Run: headless pygame with SDL's dummy video driver; simulated clock (each Clock.tick advances the game by its frame time, no real sleeping); random seed 0; keys injected as events and as key.get_pressed() state; no mouse input.
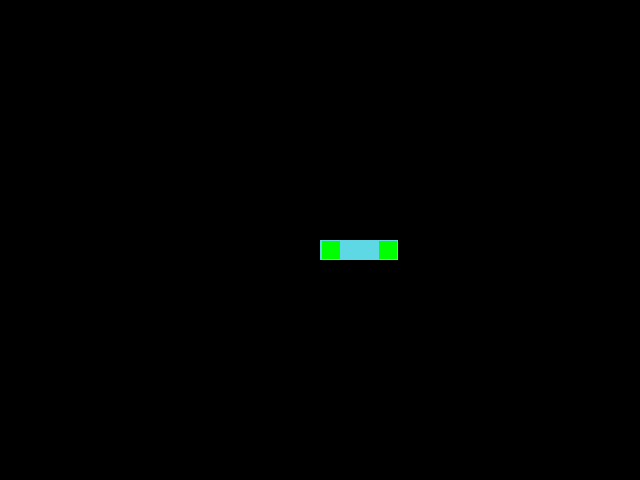
Frame 1 of 4 · flips 1–60 · no input
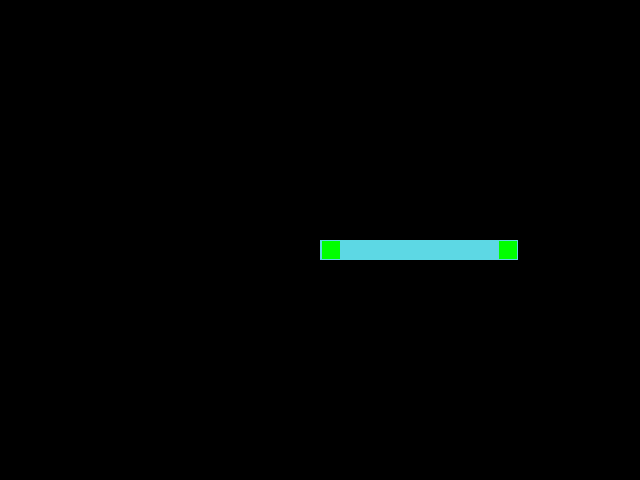
Frame 2 of 4 · flips 61–180 · tapped SPACE, RETURN · held RIGHT (→), D
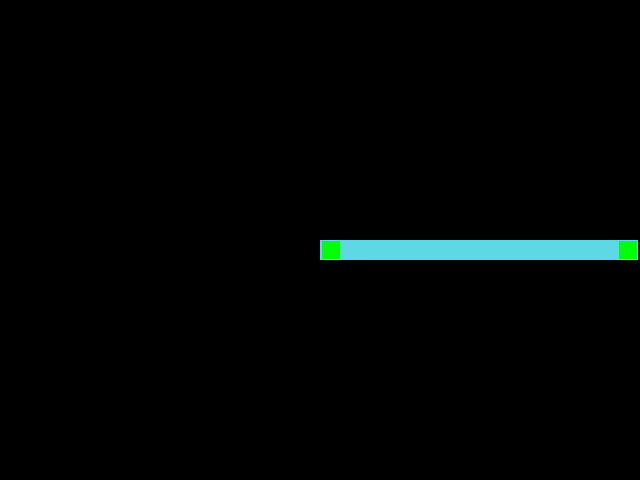
Frame 3 of 4 · flips 181–300 · held DOWN (↓), S
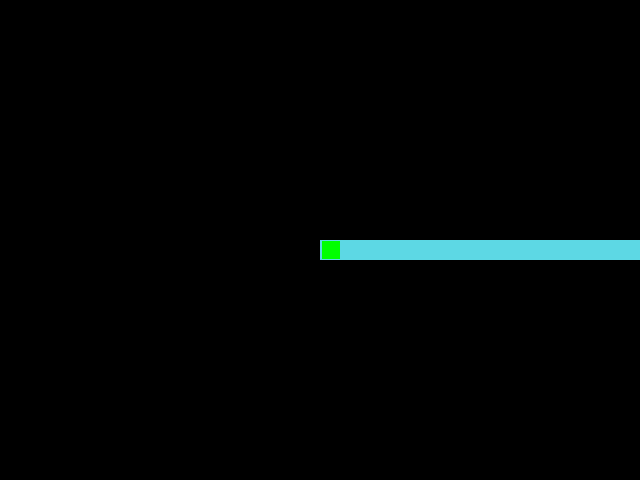
Frame 4 of 4 · flips 301–420 · held LEFT (←), A, UP (↑), W

The pygame program that drew these frames:

from random import choice, randint

import pygame

# Инициализация PyGame:
pygame.init()

# Константы для размеров поля и сетки:
SCREEN_WIDTH, SCREEN_HEIGHT = 640, 480
GRID_SIZE = 20
GRID_WIDTH = SCREEN_WIDTH // GRID_SIZE
GRID_HEIGHT = SCREEN_HEIGHT // GRID_SIZE

# Направления движения:
UP = (0, -1)
DOWN = (0, 1)
LEFT = (-1, 0)
RIGHT = (1, 0)

# Цвет фона - черный:
BOARD_BACKGROUND_COLOR = (0, 0, 0)

# Цвет границы ячейки
BORDER_COLOR = (93, 216, 228)

# Цвет яблока
APPLE_COLOR = (255, 0, 0)

# Цвет змейки
SNAKE_COLOR = (0, 255, 0)

# Скорость движения змейки:
SPEED = 20

# Настройка игрового окна:
screen = pygame.display.set_mode((SCREEN_WIDTH, SCREEN_HEIGHT), 0, 32)

# Заголовок окна игрового поля:
pygame.display.set_caption('Змейка')

# Настройка времени:
clock = pygame.time.Clock()

running = True


# Тут опишите все классы игры.
class GameObject:
    """Базовый класс."""

    def __init__(self, color):
        self.position = ((SCREEN_WIDTH // 2), (SCREEN_HEIGHT // 2))
        self.body_color = color

    def draw(self):
        """Абстрактный метод."""
        pass


class Snake(GameObject):
    """Описывает змейку и её поведение."""
    length = 1

    def __init__(self, color):
        """Описывает змейку и действия с ним."""
        super().__init__(color)
        self.positions = [self.position]
        self.direction = RIGHT
        self.next_direction = None
        self.last = None

    def move(self):
        """Обновление положения змейки в игре."""
        self.get_head_position()
        print('-----------', self.direction)
        #self.last = self.positions[-1]
        if self.direction == RIGHT:
            print(self.get_head_position())
            new = self.positions[0][0] + (self.direction[0 * 20])
            y1 = self.positions[0][1]
            list.insert(self.positions, 0, (new, y1))

    def get_head_position(self):
        """текущее положение головы змейки (первый элемент в списке"""
        # x1 = self.positions[0][0] - GRID_SIZE
        # y1 = self.positions[0][1]
        # list.insert(self.positions, 0, (x1, y1))
        return self.positions[0]

    def update_direction(self):
        """Метод обновления направления после нажатия на кнопку"""
        if self.next_direction:
            self.direction = self.next_direction
            self.next_direction = None

    def draw(self):
        """Отрисовка на поле"""
        for position in self.positions[:-1]:
            rect = (pygame.Rect(position, (GRID_SIZE, GRID_SIZE)))
            pygame.draw.rect(screen, self.body_color, rect)
            pygame.draw.rect(screen, BORDER_COLOR, rect, 1)

        # Отрисовка головы змейки
        head_rect = pygame.Rect(self.positions[0], (GRID_SIZE, GRID_SIZE))
        pygame.draw.rect(screen, self.body_color, head_rect)
        pygame.draw.rect(screen, BORDER_COLOR, head_rect, 1)

        # Затирание последнего сегмента
        if self.last:
            last_rect = pygame.Rect(self.last, (GRID_SIZE, GRID_SIZE))
            pygame.draw.rect(screen, BOARD_BACKGROUND_COLOR, last_rect)


class Apple(GameObject):
    """Описывает яблоко и действия с ним."""

    def __init__(self, color):
        super().__init__(color)
        self.position = self.randomize_position()

    @staticmethod
    def randomize_position():
        """Устанавливает случайное положение яблока на игровом поле."""
        rand1 = randint(0, GRID_WIDTH) * GRID_SIZE
        rand2 = randint(0, GRID_HEIGHT) * GRID_SIZE
        return rand1, rand2

    def draw(self):
        """Отрисовка на поле"""
        rect = pygame.Rect(self.position, (GRID_SIZE, GRID_SIZE))
        pygame.draw.rect(screen, self.body_color, rect)
        pygame.draw.rect(screen, BORDER_COLOR, rect, 1)


def handle_keys(game_object):
    """Функция обработки действий пользователя"""
    for event in pygame.event.get():
        if event.type == pygame.QUIT:
            pygame.quit()
            raise SystemExit
        elif event.type == pygame.KEYDOWN:
            if event.key == pygame.K_UP and game_object.direction != DOWN:
                game_object.next_direction = UP
            elif event.key == pygame.K_DOWN and game_object.direction != UP:
                game_object.next_direction = DOWN
            elif event.key == pygame.K_LEFT and game_object.direction != RIGHT:
                game_object.next_direction = LEFT
            elif event.key == pygame.K_RIGHT and game_object.direction != LEFT:
                game_object.next_direction = RIGHT


def main():
    """Тело игры"""
    # Тут нужно создать экземпляры классов.
    running = True
    aple = Apple(APPLE_COLOR)
    snake = Snake(SNAKE_COLOR)

    while running:
        clock.tick(SPEED)
        # Тут опишите основную логику игры.
        pygame.display.update()  # обновление поля
        aple.draw()  # Отображает яблоко на поле
        snake.draw()  # Отображает змейку на поле
        handle_keys(snake)  # события клавиш
        snake.move()
        print(snake.positions)


if __name__ == '__main__':
    main()
    pygame.quit()


# Функция обработки действий пользователя
# def handle_keys(game_object):
#     for event in pygame.event.get():
#         if event.type == pygame.QUIT:
#             pygame.quit()
#             raise SystemExit
#         elif event.type == pygame.KEYDOWN:
#             if event.key == pygame.K_UP and game_object.direction != DOWN:
#                 game_object.next_direction = UP
#             elif event.key == pygame.K_DOWN and game_object.direction != UP:
#                 game_object.next_direction = DOWN
#             elif event.key == pygame.K_LEFT and game_object.direction != RIGHT:
#                 game_object.next_direction = LEFT
#             elif event.key == pygame.K_RIGHT and game_object.direction != LEFT:
#                 game_object.next_direction = RIGHT

# Метод обновления направления после нажатия на кнопку
# def update_direction(self):
#     if self.next_direction:
#         self.direction = self.next_direction
#         self.next_direction = None
